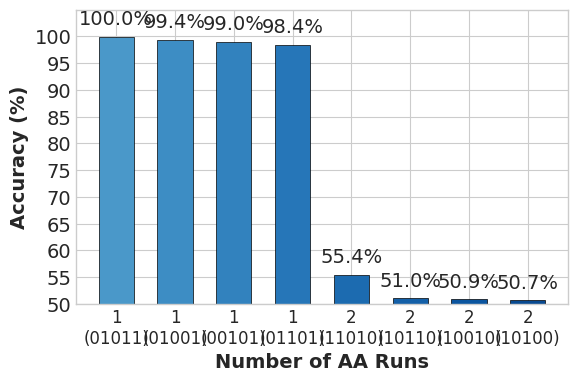

Write Python code to recreate this figure.
import matplotlib.pyplot as plt
import numpy as np
from scipy import stats
# 专业SCI论文样式设置
plt.style.use('seaborn-v0_8-whitegrid')
plt.rcParams.update({
    'font.size': 14,
    'axes.labelsize': 14,
    'axes.titlesize': 14,
    'xtick.labelsize': 12,
    'ytick.labelsize': 14,
    'legend.fontsize': 14,
    'figure.titlesize': 14,
    'font.family': 'Arial'
})

# 数据
#runs = np.arange(1, 33, 1)
runs = np.array([1, 2, 3, 4, 5, 6 ,7 ,8])
runcount = np.array(['1\n(01011)','1\n(01001)','1\n(00101)','1\n(01101)','2\n(11010)','2\n(10110)','2\n(10010)','2\n(10100)'])
accuracy = np.array([99.98,99.38,99.00,98.44,55.41,51.03,50.85,50.67])

# 创建图形
fig, ax = plt.subplots(figsize=(6, 4), dpi=300)

# 创建柱状图
colors = plt.cm.Blues(np.linspace(0.6, 0.9, len(runs)))
bars = ax.bar(runs, accuracy, color=colors, width=0.6,
              edgecolor='black', linewidth=0.5)

# 添加误差条（示例数据，你可以替换为真实误差）
#error = np.array([1.2, 1.1, 1.3, 1.2, 1.4, 1.3, 1.5, 1.4, 1.6, 1.5])
#ax.errorbar(runs, accuracy, yerr=error, fmt='none',
#            ecolor='black', elinewidth=1, capsize=3)

# 设置标签
ax.set_xlabel('Number of AA Runs', fontweight='bold')
ax.set_ylabel('Accuracy (%)', fontweight='bold')
#ax.set_title('Five round Ascon-p\' permutation 7-run combination distinguishing performance and AA run relationship diagram',
#             fontweight='bold', pad=12)

# 设置刻度
ax.set_xticks(runs,labels=[f'{x}' for x in runcount],fontsize=12)
ax.set_ylim(50, 105)
ax.set_yticks(np.arange(50, 105, 5))

# 添加数据标签
for i, (run, acc) in enumerate(zip(runs, accuracy)):
    ax.text(run, acc + 1.5, f'{acc:.1f}%',
            ha='center', va='bottom', fontsize=14)

# 添加趋势注释
'''
slope, intercept, r_value, p_value, std_err = stats.linregress(runs, accuracy)
ax.text(0.02, 0.98, f'Slope: {slope:.2f} %/run\nR² = {r_value**2:.3f}',
        transform=ax.transAxes, fontsize=14,
        bbox=dict(boxstyle='round', facecolor='wheat', alpha=0.5),
        verticalalignment='top')
'''
plt.tight_layout()
plt.savefig('五轮Ascon-p‘置换7游程组合区分性能与AA游程关系图.eps', format='eps')
plt.savefig('五轮Ascon-p‘置换7游程组合区分性能与AA游程关系图.png', dpi=300, bbox_inches='tight')  # 更高DPI用于印刷
plt.show()
